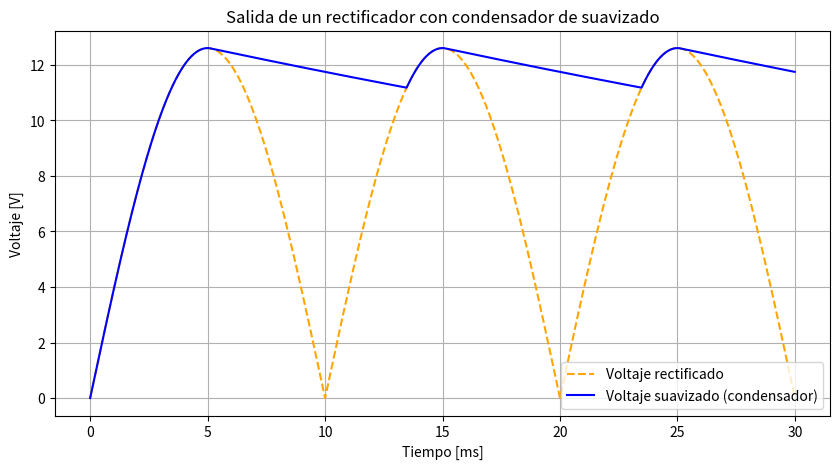

The script that saved this image:
import numpy as np
import matplotlib.pyplot as plt

# Parámetros del circuito
V_peak = 12.6           # Voltaje pico del transformador [V]
f = 50                   # Frecuencia de la red [Hz]
R = 70             # Resistencia de carga [Ohm]
C = 1000e-6              # Capacitancia [F]
Tcarga = 2.6e-3          # Tiempo de conducción del diodo [s]

# Simulación
T = 1/f                   # Periodo de la señal de entrada
T_rect = T/2              # Periodo de la onda rectificada (onda completa)
t = np.arange(0, 3*T_rect, 1e-5)  # Simular 3 ciclos de la onda rectificada

# Voltaje sinusoidal de entrada del transformador
v_in = V_peak * np.sin(2*np.pi*f*t)

# Rectificador de onda completa (valor absoluto)
v_rect = np.abs(v_in)

# Inicializamos la salida del condensador
v_out = np.zeros_like(t)
v_prev = 0

for i in range(len(t)):
    # Si el voltaje rectificado es mayor que el del condensador, el diodo conduce
    if v_rect[i] > v_prev:
        v_prev = v_rect[i]  # carga rápida del condensador
    else:
        # descarga exponencial a través de R
        dv = -(v_prev / (R*C)) * (t[1]-t[0])
        v_prev += dv
    v_out[i] = v_prev

# Graficar
plt.figure(figsize=(10,5))
plt.plot(t*1000, v_rect, '--', color='orange', label='Voltaje rectificado')
plt.plot(t*1000, v_out, color='blue', label='Voltaje suavizado (condensador)')
plt.title('Salida de un rectificador con condensador de suavizado')
plt.xlabel('Tiempo [ms]')
plt.ylabel('Voltaje [V]')
plt.grid(True)
plt.legend()
plt.savefig("voltaje_suavizado.png", dpi=300)
